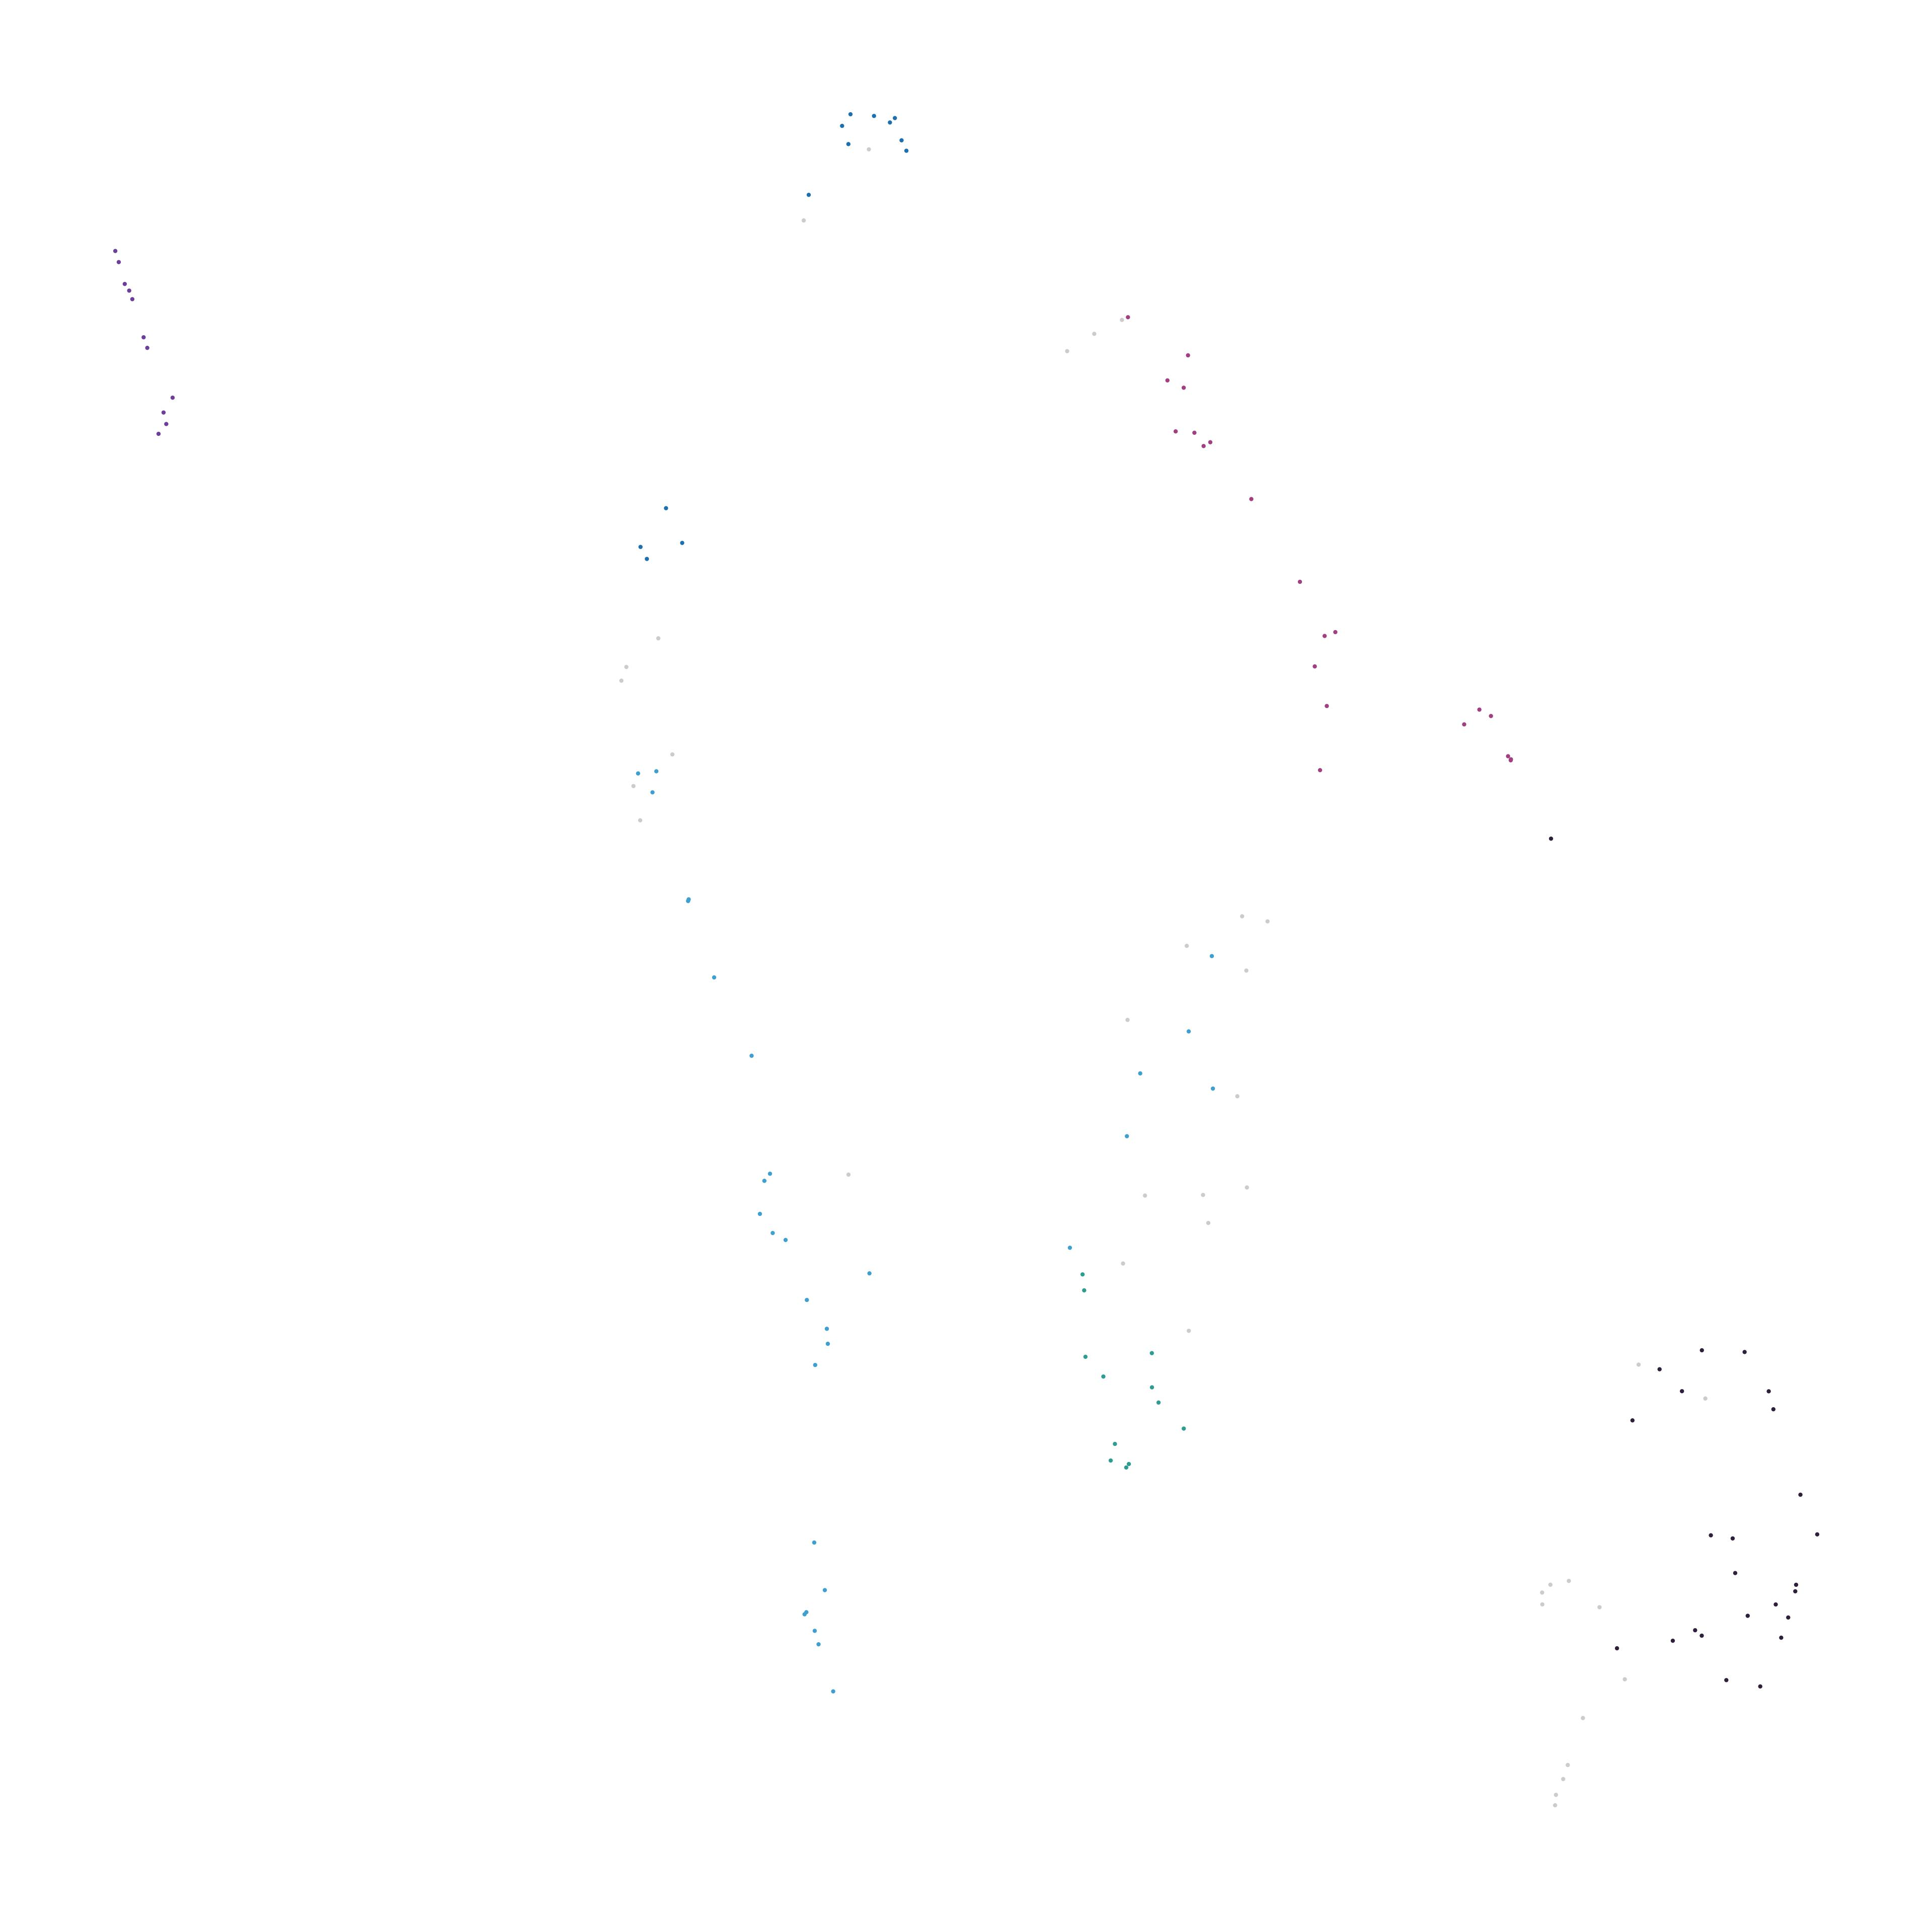

Values plotted in this chart, from the file beside it:
node_id, cluster, color_hex
147126298, 5, #2e9c90
153591696, 0, #2e1f3c
243639224, 0, #2e1f3c
243639225, 0, #2e1f3c
243639457, -1, #CCCCCC
243640585, 0, #2e1f3c
243640586, 0, #2e1f3c
246677443, 0, #2e1f3c
246677447, 0, #2e1f3c
246677456, 0, #2e1f3c
250554353, -1, #CCCCCC
250554354, 0, #2e1f3c
250554985, 1, #a13f82
250555016, 1, #a13f82
250555212, 1, #a13f82
250556582, -1, #CCCCCC
259651614, 5, #2e9c90
279600783, 4, #3f9fd1
279600792, -1, #CCCCCC
279611477, 4, #3f9fd1
280939155, -1, #CCCCCC
282238457, 5, #2e9c90
282800368, -1, #CCCCCC
564544467, -1, #CCCCCC
564544469, -1, #CCCCCC
565576574, -1, #CCCCCC
565576583, 4, #3f9fd1
850866974, 4, #3f9fd1
1189873122, -1, #CCCCCC
1210496979, 0, #2e1f3c
1210497013, -1, #CCCCCC
1272037854, -1, #CCCCCC
1272037870, -1, #CCCCCC
1289066784, 3, #1d6faf
1521708725, 1, #a13f82
1521708729, 1, #a13f82
1521738271, -1, #CCCCCC
1521738284, -1, #CCCCCC
1626626760, 4, #3f9fd1
1626626767, 4, #3f9fd1
1626626803, 4, #3f9fd1
1880051164, 5, #2e9c90
1987275731, 1, #a13f82
1987275817, 1, #a13f82
1987275820, 1, #a13f82
1987275830, 1, #a13f82
1987323885, 1, #a13f82
1987323891, 1, #a13f82
1987323894, 1, #a13f82
1987323896, 1, #a13f82
1987323898, 1, #a13f82
2125593189, -1, #CCCCCC
2125593191, 3, #1d6faf
2125593195, 3, #1d6faf
2125593197, 3, #1d6faf
2141298164, 3, #1d6faf
2152458919, 4, #3f9fd1
2152458940, 4, #3f9fd1
2155029661, 5, #2e9c90
2155029663, 5, #2e9c90
... 89 more rows
